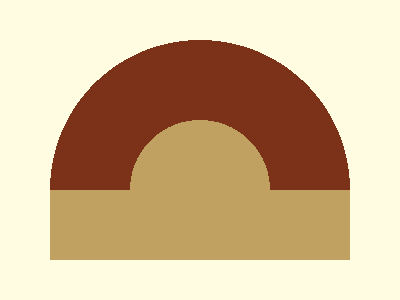

Give the HTML and CSS whose rendering is this image.

<!-- Version 1 -->
<style>&{margin:40 50 110;box-shadow:0 70px#C1A162;background:no-repeat#FE22 radial-gradient(1Q at 50%100%,#C1A162 0 70px,#7c3219 0 50vh,#0000
</style>
